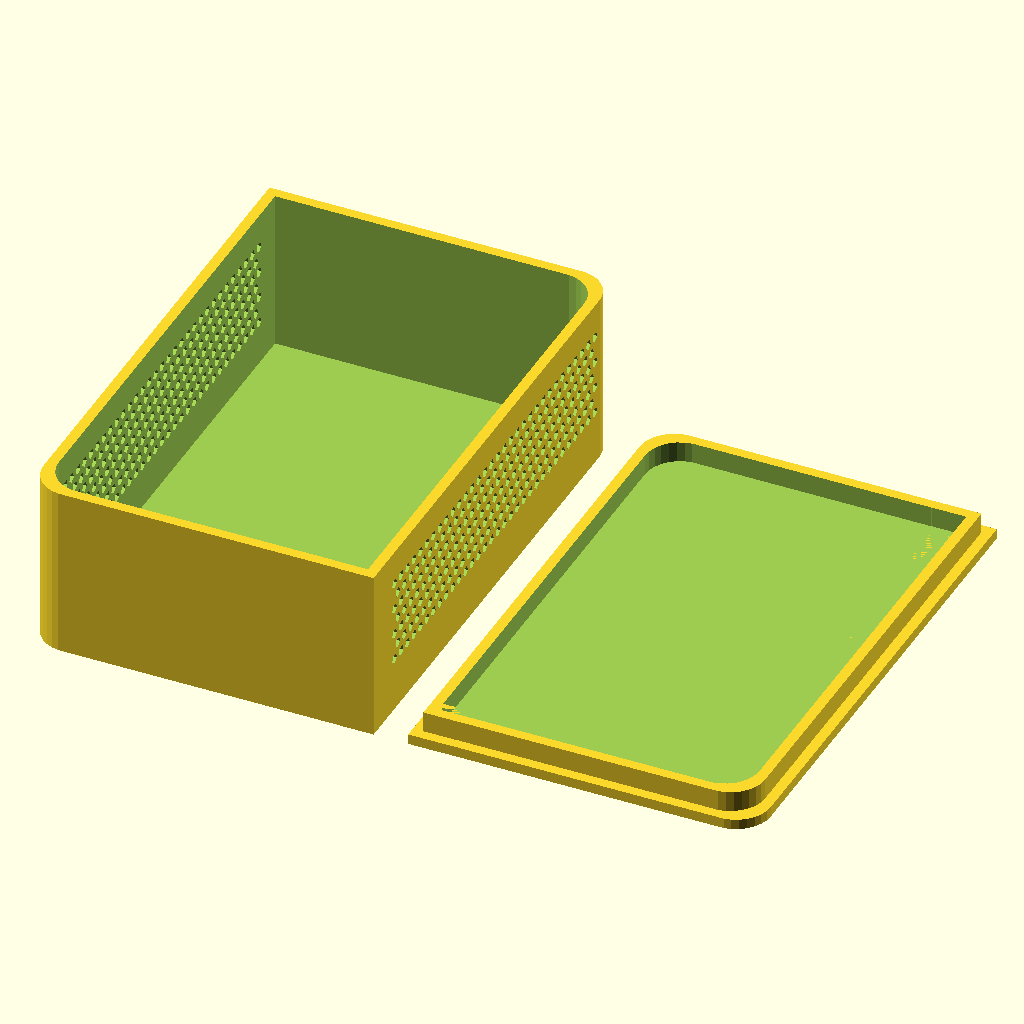
Cell 1: rendered with the file's own defaults.
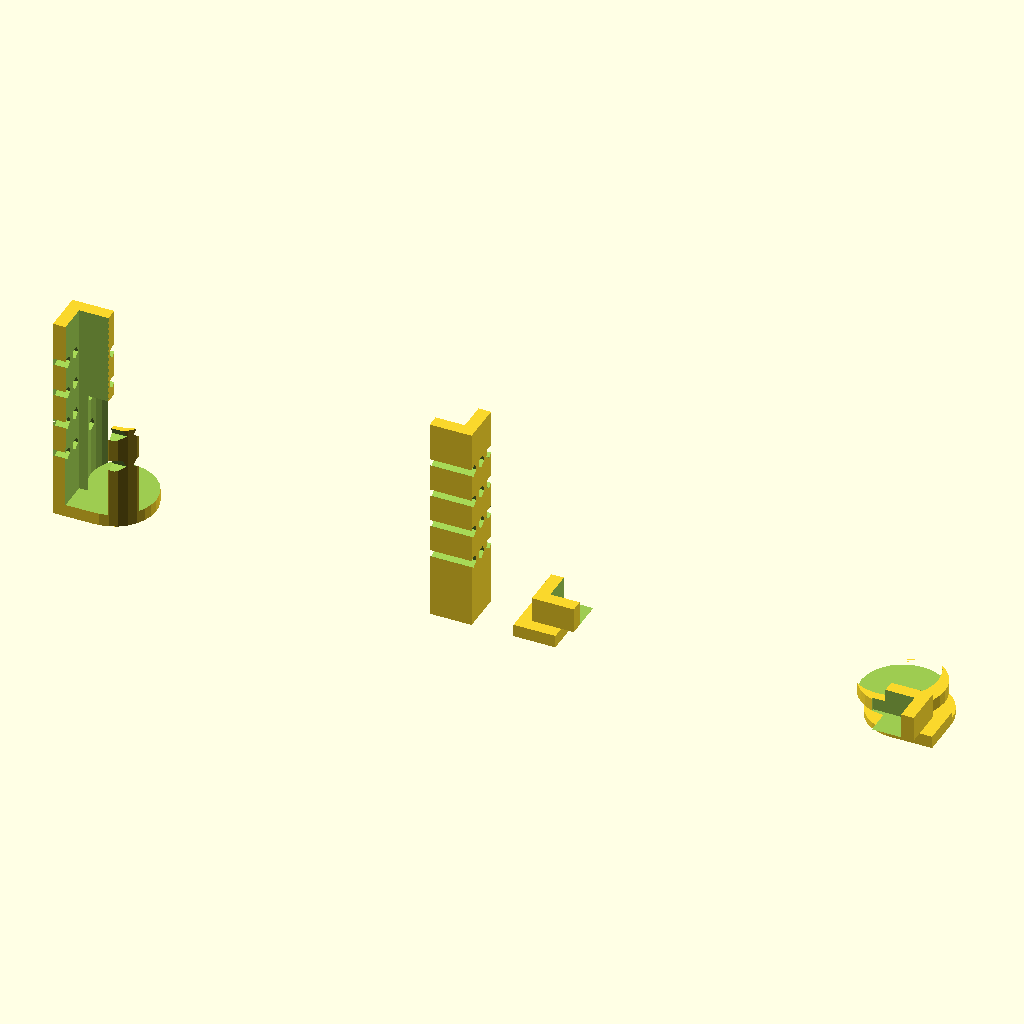
Cell 2: length = 10 (everything else at default).
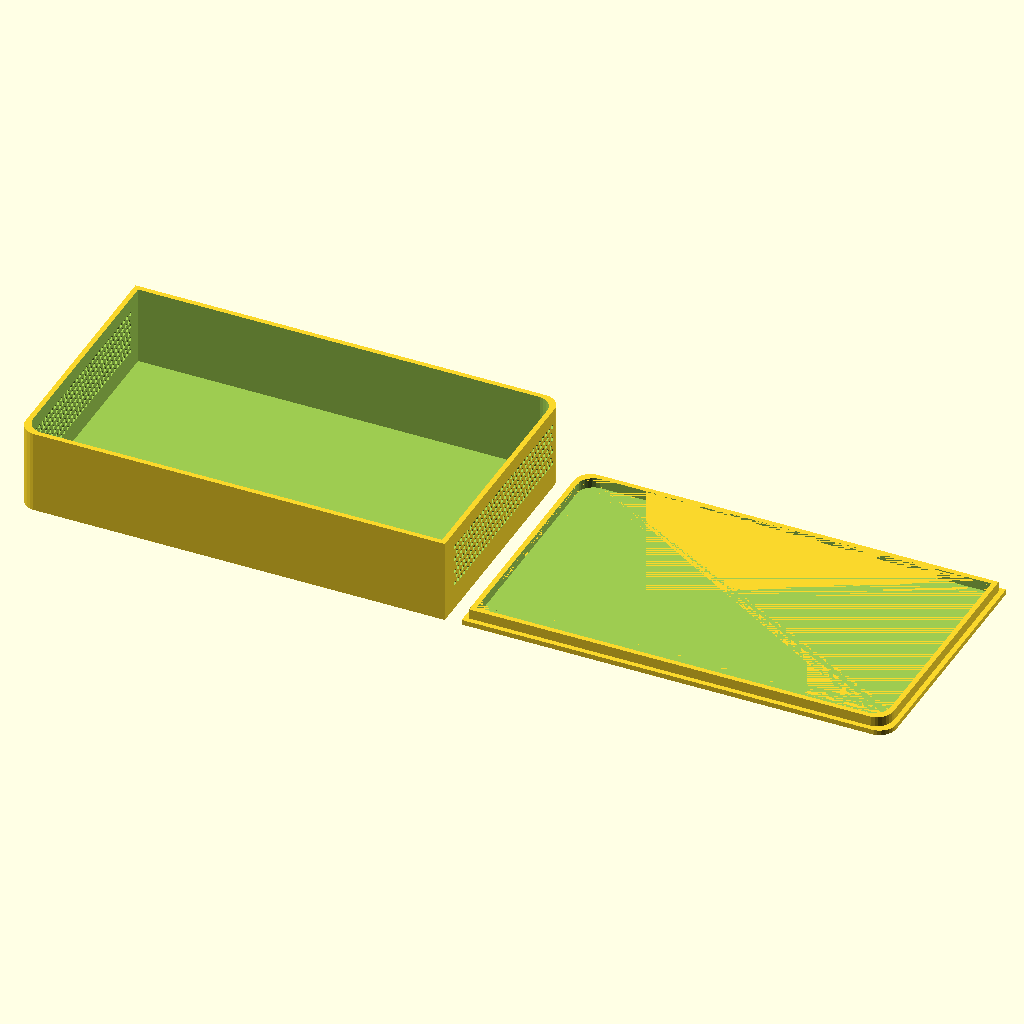
Cell 3 — width set to 254, the other parameters unchanged.
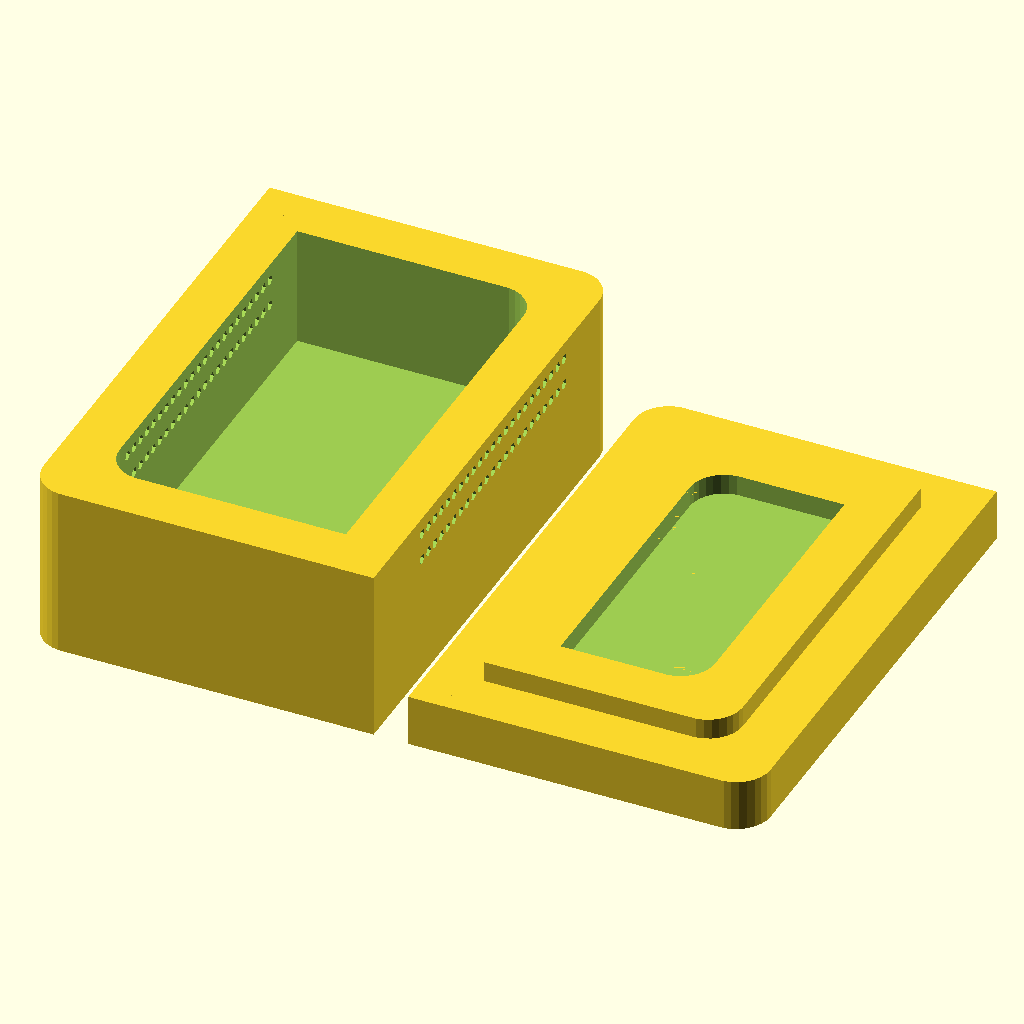
Cell 4: thick = 15 (everything else at default).
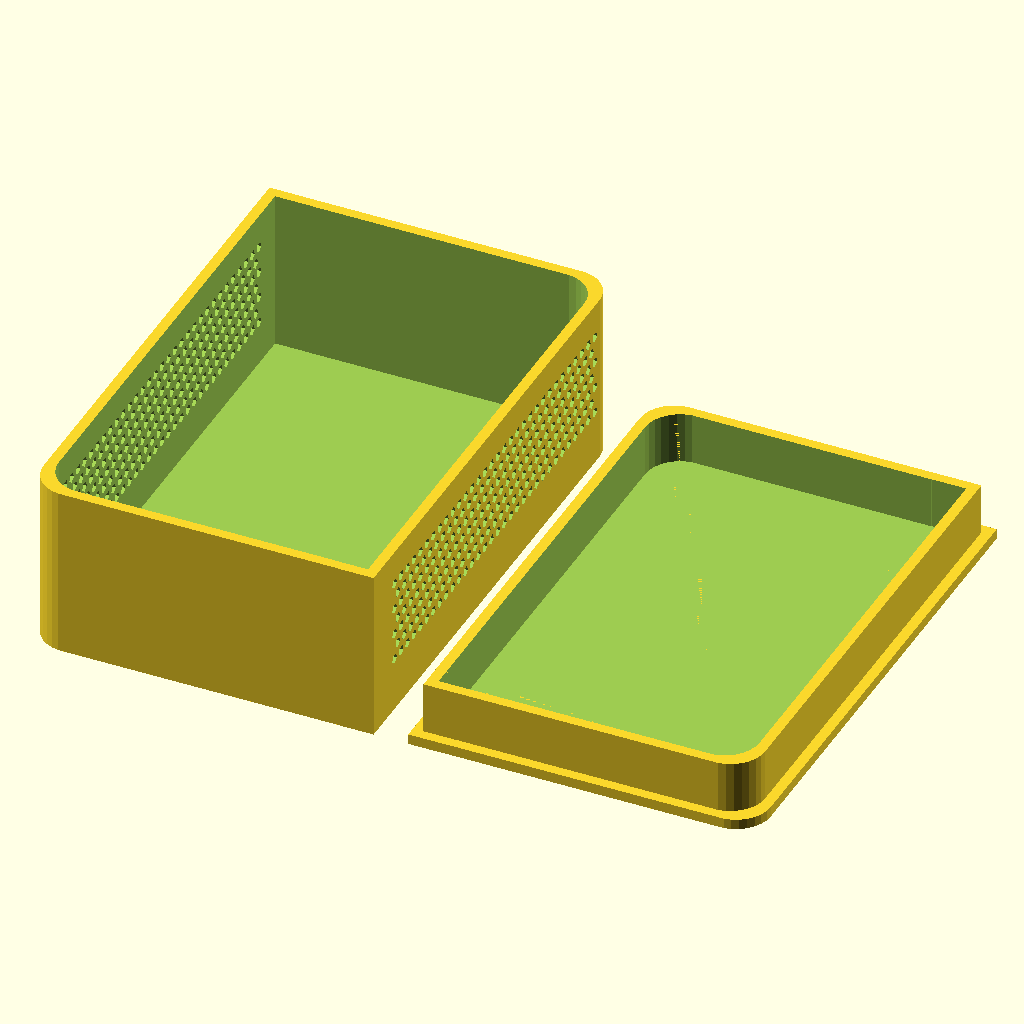
Cell 5 — lDepth set to 15, the other parameters unchanged.
All cells are drawn from the same view direction (rotation 55°, 0°, 25°, orthographic, colour scheme Cornfield), but the view is re-fitted for each cell, so position and scale can differ between cells as well as the parameter.
Source of the model, attic/Downloads/Parametric_Box.scad:
// Fully parametric box for 3D printing
// v4a
// http://www.thingiverse.com/thing:1918169
//
// Original box based on:
// http://tinyurl.com/oznh2p4
//
// Ventilation holes based on:
// http://www.thingiverse.com/thing:1826360

// Configure below
//
/* Box parameters */
// Length of box in mm
length = 150;   //[10:254]
// Width of box in mm
width = 100;    //[10:254]
// Height of box in mm
tall = 50;      //[10:254]
// Wall thickness of box in mm
thick = 3;      //[1:15]
// Depth of lip on lid in mm
lDepth = 6;     //[1:15]
// Corner radius; 0 = four square corners
cRadius = 10;   //[0:25]   
// Fancy: Square two opposing corners; 0=no, 1=yes (must be using cRadius)
sqCorners = 1;  //[0,1]
/* Vent Parameters */
// Vent hole size in mm; 0 = no vents
hSize = 3;      //[0:15]
// Hole Spacing in mm; must be > 0
hSpace = 1;     //[1:15]
// Vent hole type; 0=round, 1=square
hType = 0;      //[0,1]
//
// Configure above

//$fn=200;            // 200 fragments per cicle; comment for draft mode

// Draw Box
translate([cRadius, cRadius, 0]){
    // Create a hollow box
    difference() {
        // Create box shape
		roundedBox(length,width,tall,cRadius,sqCorners); 
        // Create negative box shape, smaller by wall thickness 
		translate([thick,thick,thick]) {roundedBox(length-(thick*2),width-(thick*2),tall,cRadius,sqCorners);
        // Add vent holes to long sides
        if (hSize>0) addVentHoles(
			length,     						    // Panel Width
			tall,								    // Panel Height
			max(floor(tall*.2),thick*2,cRadius+hSize),  // Gutter Width
			max(floor(tall*.2),thick*2,cRadius+hSize),  // Gutter Height
			hSize,								    // Hole Radius
			hSpace,					    		    // Hole Spacing
			width+thick,						    // Hole Length
			-(cRadius+thick),					    // X Location
			-(cRadius+thick),					    // Y Location
			hType								    // Hole Type
		);}
    }
}

// Draw Box Lid
// Shift along-side first box
translate([(width*2)+(10-cRadius), cRadius, 0]){
    mirror([1,0,0]) {
		// Create lid
        roundedBox(length,width,thick,cRadius,sqCorners);
		// Create lip on top of lid
        difference() {
			// Create lip shape
            translate([thick,thick,thick]) {
				roundedBox(length-(thick*2),width-(thick*2),lDepth,cRadius,sqCorners);}
			// Create negative shape, smaller by wall thickness
            // (add 0.01 to depth to bypass rendering bug)
            translate([(thick*2),(thick*2),thick+0.01]) {
				roundedBox(length-(thick*4),width-(thick*4),lDepth,cRadius,sqCorners);}    
        }
    }
}

// Render box according to parameters
module roundedBox(length, width, tall, radius, sqCorners)
{
	if (radius==0) {
		// Draw regular cube
		cube(size=[width,length,tall]);
	} else {
		// Draw rounded corner cube
		diam=2*radius;

		// Draw base rounded shape
		minkowski() {
			cube(size=[width-diam,length-diam, tall/2]);
			cylinder(r=radius, h=tall/2);
		}

        // Square opposing corners
		if (sqCorners==1) {
			// Corner cube bottom right
			translate([width-diam,-radius,0]) {cube(size=[radius,radius,tall]);}

			// Corner cube top left
			translate([-radius,length-diam,0]) {cube(size=[radius,radius,tall]);}  
		}
	}
}

// Ventillate opposing panels Y-axis panels
module addVentHoles (pWidth, pHeight, gWidth, gHeight, hSize, hSpace, hLength, xLoc, yLoc, hType) {
	hSpacing = hSpace + hSize;
    mainRowHoles = floor((pWidth - (2 * gWidth))  / hSpacing);
    rows = floor((pHeight - (2 * gHeight)) / hSpacing);

    for (n = [0:rows]) {
        for (i = [0:mainRowHoles]) {
            // If we're on an even-number row, then we put holes across the panel
            if (n % 2 == 0)
                translate([
					xLoc,
					yLoc+(i*hSpacing)+(gWidth),
					(n*hSpacing)+gHeight])
					
					rotate([0,90,0])
                    // Choose square or round hole
					if (hType==0) {
						cylinder(h=hLength, r=hSize/2);
					} else {
						translate([0,0,hLength/2]) cube(size=[hSize,hSize,hLength], center=true);
					}	

            // If we're on an odd-number row then we offset the holes, and drop one
            if ((n % 2 == 1) && (i<mainRowHoles)) // This drops the hole
				translate([
					xLoc,
					yLoc+(i*hSpacing)+(gWidth)+(hSpacing/2),
					(n*hSpacing)+gHeight]) 
					
					rotate([0,90,0])
					// Choose square or round hole
					if (hType==0) {				 
						cylinder(h=hLength, r=hSize/2);
					} else {
						translate([0,0,hLength/2]) cube(size=[hSize,hSize,hLength], center=true);
					}	
        }
    }
}
Customizer parameters (derived from the source; name, type, default, range or options):
length: number, default 150, range 10 to 254
width: number, default 100, range 10 to 254
tall: number, default 50, range 10 to 254
thick: number, default 3, range 1 to 15
lDepth: number, default 6, range 1 to 15
cRadius: number, default 10, range 0 to 25
sqCorners: number, default 1, options 0, 1
hSize: number, default 3, range 0 to 15
hSpace: number, default 1, range 1 to 15
hType: number, default 0, options 0, 1
